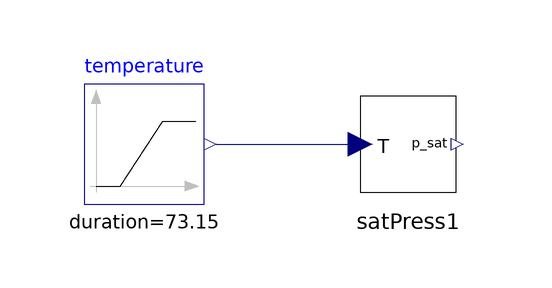

This picture is the connection diagram that the Modelica source below describes through its graphical annotations.

model SetPressSTest
    SatPressS satPress1 annotation(
      Placement(visible = true, transformation(origin = {0, 0}, extent = {{-10, -10}, {10, 10}}, rotation = 0)));
    Modelica.Blocks.Sources.Ramp temperature(duration = 73.15, height = 73.15, offset = 200, startTime = 0) annotation(
      Placement(visible = true, transformation(origin = {-44, 0}, extent = {{-10, -10}, {10, 10}}, rotation = 0)));
  equation
    connect(temperature.y, satPress1.T) annotation(
      Line(points = {{-32, 0}, {-8, 0}, {-8, 0}, {-8, 0}}, color = {0, 0, 127}));
    annotation(
      __OpenModelica_simulationFlags(lv = "LOG_STATS", outputFormat = "mat", s = "dassl"),
      experiment(StartTime = 0, StopTime = 73.15, Tolerance = 1e-6, Interval = 0.1463));
  end SetPressSTest;